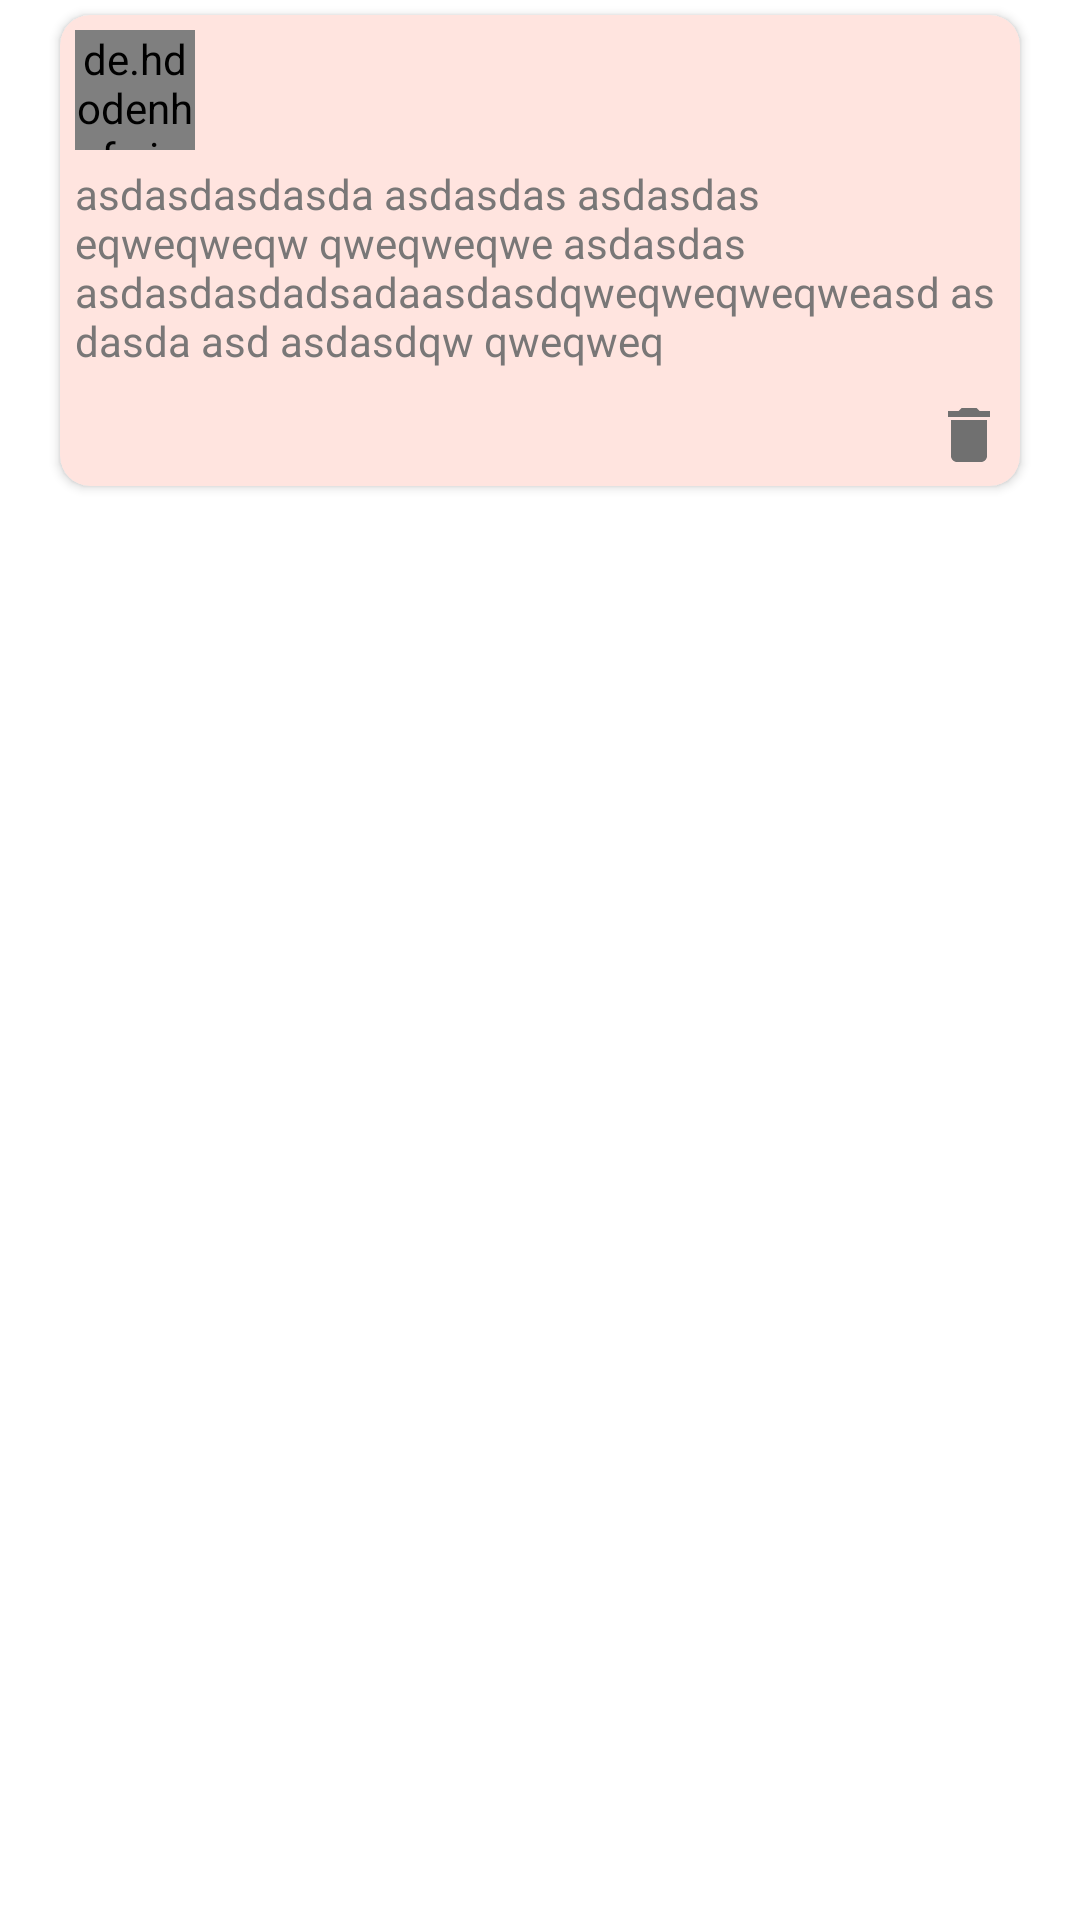

Android layout source for this screen:
<!-- AndroidManifest.xml: application theme AppTheme -->
<!-- res/layout/comment_screen_items.xml -->
<?xml version="1.0" encoding="utf-8"?>
<androidx.constraintlayout.widget.ConstraintLayout xmlns:android="http://schemas.android.com/apk/res/android"
    android:layout_width="match_parent"
    android:layout_height="wrap_content"
    xmlns:app="http://schemas.android.com/apk/res-auto"
    xmlns:tools="http://schemas.android.com/tools">

    <androidx.constraintlayout.widget.Guideline
        android:id="@+id/guidelineLeft"
        android:layout_width="wrap_content"
        android:layout_height="wrap_content"
        android:orientation="vertical"
        app:layout_constraintGuide_begin="20dp" />

    <androidx.constraintlayout.widget.Guideline
        android:id="@+id/guidelineRight"
        android:layout_width="wrap_content"
        android:layout_height="wrap_content"
        android:orientation="vertical"
        app:layout_constraintGuide_end="20dp" />

    <androidx.cardview.widget.CardView
        android:id="@+id/cardView"
        android:layout_width="0dp"
        android:layout_height="wrap_content"
        android:layout_marginTop="5dp"
        app:cardCornerRadius="10dp"
        app:cardBackgroundColor="#FFE4DF"
        app:layout_constraintEnd_toStartOf="@id/guidelineRight"
        app:layout_constraintStart_toEndOf="@id/guidelineLeft"
        app:layout_constraintTop_toTopOf="parent"
        android:layout_marginBottom="5dp"
        tools:ignore="MissingConstraints">

        <androidx.constraintlayout.widget.ConstraintLayout
            android:layout_width="match_parent"
            android:layout_height="wrap_content">

            <de.hdodenhof.circleimageview.CircleImageView
                android:id="@+id/ivUserImage"
                android:layout_width="40dp"
                android:layout_height="40dp"
                android:layout_margin="5dp"
                android:src="@drawable/person"
                app:layout_constraintBottom_toTopOf="@+id/tvUserComment"
                app:layout_constraintStart_toStartOf="parent"
                app:layout_constraintTop_toTopOf="parent" />
             <TextView
                 android:id="@+id/tvUserName"
                 app:layout_constraintStart_toEndOf="@id/ivUserImage"
                 android:textColor="@color/black"
                 android:padding="5dp"
                 android:textStyle="bold"
                 android:layout_width="wrap_content"
                 android:layout_height="wrap_content"/>

            <TextView
                android:id="@+id/tvCommendTime"
                app:layout_constraintStart_toEndOf="@id/ivUserImage"
                app:layout_constraintTop_toBottomOf="@id/tvUserName"
                android:textColor="@color/black"
                android:textSize="10sp"
                android:layout_marginLeft="5dp"
                android:layout_width="wrap_content"
                android:layout_height="wrap_content"/>

             <TextView
                 android:id="@+id/tvUserComment"
                 android:text="@string/asdasdasdasda_asdasdas_asdasdas_eqweqweqw_qweqweqwe_asdasdas_asdasdasdadsadaasdasdqweqweqweqweasd_as_dasda_asd_asdasdqw_qweqweq"
                 app:layout_constraintTop_toBottomOf="@id/ivUserImage"
                 android:textColor="#797777"
                 android:padding="5dp"
                 android:layout_width="match_parent"
                 android:layout_height="wrap_content"/>

            <TextView
                android:id="@+id/tvRemove"
                android:textStyle="bold"
                app:layout_constraintTop_toBottomOf="@id/tvUserComment"
                android:padding="5dp"
                android:layout_marginStart="20dp"
                android:layout_width="wrap_content"
                android:layout_height="match_parent"
                app:layout_constraintEnd_toEndOf="parent"
                app:drawableEndCompat="@drawable/ic_baseline_delete_24" />


        </androidx.constraintlayout.widget.ConstraintLayout>


    </androidx.cardview.widget.CardView>


</androidx.constraintlayout.widget.ConstraintLayout>
<!-- resources referenced by this layout -->
<resources>
  <color name="black">#FF000000</color>
  <!-- drawable ic_baseline_delete_24 (drawable) -->
  <vector android:height="24dp" android:tint="#707070"
      android:viewportHeight="24" android:viewportWidth="24"
      android:width="24dp" xmlns:android="http://schemas.android.com/apk/res/android">
      <path android:fillColor="@android:color/white" android:pathData="M6,19c0,1.1 0.9,2 2,2h8c1.1,0 2,-0.9 2,-2V7H6v12zM19,4h-3.5l-1,-1h-5l-1,1H5v2h14V4z"/>
  </vector>
  <string name="asdasdasdasda_asdasdas_asdasdas_eqweqweqw_qweqweqwe_asdasdas_asdasdasdadsadaasdasdqweqweqweqweasd_as_dasda_asd_asdasdqw_qweqweq">asdasdasdasda asdasdas asdasdas eqweqweqw qweqweqwe asdasdas asdasdasdadsadaasdasdqweqweqweqweasd as dasda asd asdasdqw qweqweq</string>
  <style name="AppTheme" parent="Theme.MaterialComponents.Light.NoActionBar">
          <item name="colorPrimary">@color/purple_500</item>
          <item name="colorPrimaryDark">@android:color/holo_blue_dark</item>
          <item name="colorAccent">@color/teal_200</item>
  
      </style>
  <color name="purple_500">#FF86FC</color>
  <color name="teal_200">#FF03DAC5</color>
</resources>
